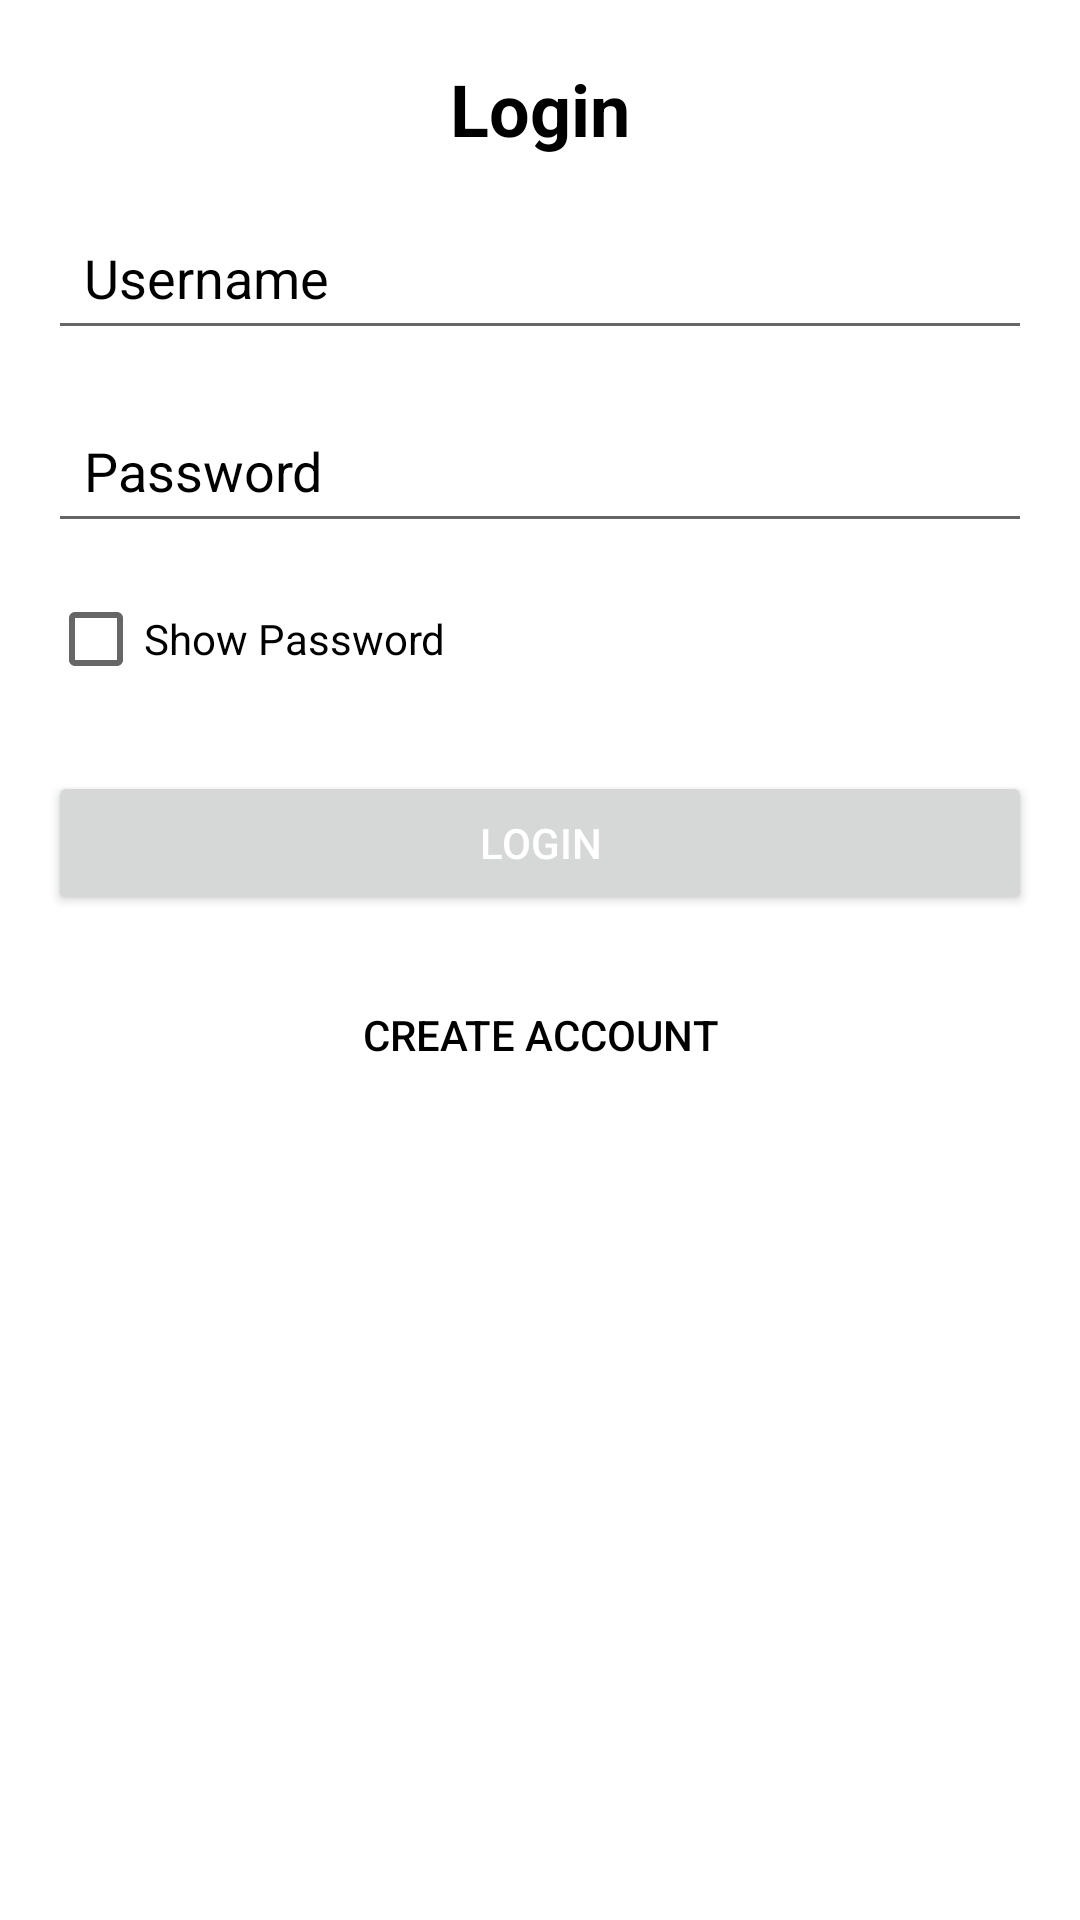

Android layout source for this screen:
<!-- AndroidManifest.xml: application theme Theme.MyApplication -->
<!-- res/layout/loginscreen.xml -->
<RelativeLayout
    xmlns:android="http://schemas.android.com/apk/res/android"
    xmlns:app="http://schemas.android.com/apk/res-auto"
    xmlns:tools="http://schemas.android.com/tools"
    android:layout_width="match_parent"
    android:layout_height="match_parent"
    tools:context=".MainActivity">

    <ImageView
        android:id="@+id/imageView"
        android:layout_width="match_parent"
        android:layout_height="wrap_content"
        android:layout_alignParentTop="true"
        android:layout_centerHorizontal="true"
        android:src="@drawable/youtube2"
        android:scaleType="fitCenter"
        android:adjustViewBounds="true" />

    <TextView
        android:id="@+id/textView1"
        android:layout_width="wrap_content"
        android:layout_height="wrap_content"
        android:layout_below="@id/imageView"
        android:layout_marginTop="20dp"
        android:layout_centerHorizontal="true"
        android:textColor="@color/black"
        android:text="Login"
        android:textSize="24sp"
        android:textStyle="bold" />

    <EditText
        android:id="@+id/editTextUsername"
        android:layout_width="match_parent"
        android:layout_height="wrap_content"
        android:layout_below="@id/textView1"
        android:layout_marginTop="16dp"
        android:layout_marginStart="16dp"
        android:layout_marginEnd="16dp"
        android:textColorHint="@color/black"
        android:textCursorDrawable="@color/black"
        android:hint="Username"
        android:inputType="text"
        android:minHeight="48dp"
        android:padding="12dp"
        android:focusable="true"
        android:focusableInTouchMode="true" />

    <EditText
        android:id="@+id/editTextPassword"
        android:layout_width="match_parent"
        android:layout_height="wrap_content"
        android:layout_below="@id/editTextUsername"
        android:layout_marginTop="16dp"
        android:layout_marginStart="16dp"
        android:layout_marginEnd="16dp"
        android:hint="Password"
        android:inputType="textPassword"
        android:textCursorDrawable="@color/black"
        android:textColorHint="@color/black"
        android:minHeight="48dp"
        android:padding="12dp"
        android:focusable="true"
        android:focusableInTouchMode="true" />

    <CheckBox
        android:id="@+id/showPasswordCheckBox"
        android:layout_width="wrap_content"
        android:layout_height="wrap_content"
        android:layout_below="@id/editTextPassword"
        android:layout_marginTop="8dp"
        android:layout_marginStart="16dp"
        android:text="Show Password"
        style="@style/Widget.AppCompat.CompoundButton.CheckBox" />

    <Button
        android:id="@+id/login"
        android:layout_width="match_parent"
        android:layout_height="wrap_content"
        android:layout_below="@id/showPasswordCheckBox"
        android:layout_marginTop="20dp"
        android:layout_marginStart="16dp"
        android:layout_marginEnd="16dp"
        android:minHeight="48dp"
        android:text="Login"
        android:textColor="@color/white" />

    <Button
        android:id="@+id/create_account"
        android:layout_width="match_parent"
        android:layout_height="wrap_content"
        android:layout_below="@id/login"
        android:layout_marginTop="16dp"
        android:layout_marginStart="16dp"
        android:layout_marginEnd="16dp"
        android:text="Create account"
        android:background="@android:color/transparent"
        android:textColor="@color/black" />
</RelativeLayout>
<!-- resources referenced by this layout -->
<resources>
  <color name="black">#FF000000</color>
  <color name="white">#FFFFFFFF</color>
  <style name="Theme.MyApplication" parent="DayTheme">
          
          <item name="android:navigationBarColor">@android:color/transparent</item>
          <item name="android:statusBarColor">@android:color/transparent</item>
      </style>
  <style name="DayTheme" parent="Theme.MaterialComponents.Light.NoActionBar">
          <item name="colorPrimary">@color/black</item>
          <item name="colorPrimaryDark">@color/black</item>
          <item name="colorAccent">@color/white</item>
          <item name="android:textColor">@color/black</item>
          <item name="android:background">@color/white</item>
      </style>
</resources>
